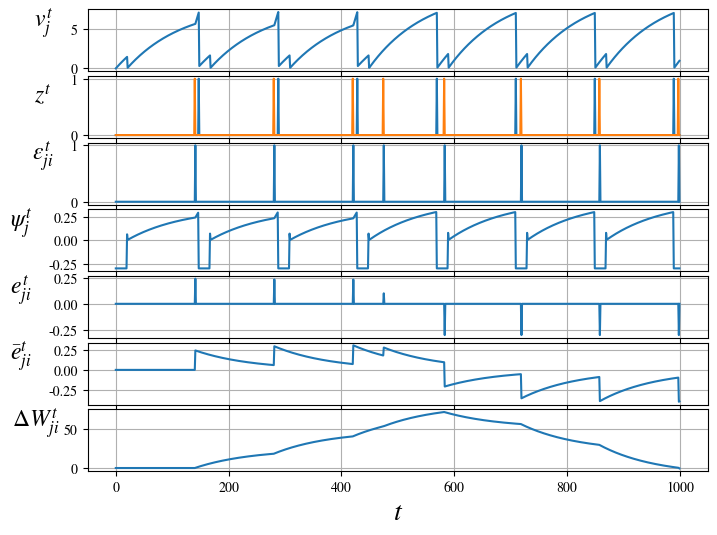

Source code (Python): (Note: this script raises an exception after producing the figure.)
import numpy as np
import matplotlib.pyplot as plt

from matplotlib import rcParams as rc

rc['mathtext.fontset'] = 'stix'
rc['font.family'] = 'STIXGeneral'

nsteps = 1000
dt_ref = 20
thr = 7
alpha = 0.99
kappa = 0.99
A = 0.08
B = 0.10
C = 0.3

allvars = ["I", "V", "H", "TZ", "Z", "EV", "ET", "ETbar", "L", "DW"]
plotvars = ["V", "Z", "EV", "H", "ET", "ETbar", "DW"]
M = {}
rng = np.random.default_rng()

for var in allvars:
    M[var] = np.zeros(shape=(nsteps, 2))

for t in range(nsteps):

    if t < nsteps * 0.45:
        M["I"][t, 0] = A
        M["I"][t, 1] = B
        if M["TZ"][t, 0] < M["TZ"][t, 1]:
            M["I"][t, 0] = C
    else:
        M["I"][t, 0] = B
        M["I"][t, 1] = A
        if M["TZ"][t, 1] < M["TZ"][t, 0]:
            M["I"][t, 1] = C

    M["Z"][t] = np.where(np.logical_and(
        M["V"][t] >= thr,
        t - M["TZ"][t] >= dt_ref), 1, 0)

    M['TZ'][t:, M['Z'][t]==1] = t

    M['H'][t] = np.where(t - M['TZ'][t] < dt_ref,
        - 0.3,
        0.3 * np.clip(
            a=1-(abs(M['V'][t] - thr)/thr),
            a_min=0,
            a_max=None))

    M["ET"][t] = M['H'][t] * M['EV'][t]

    M["ETbar"][t] = kappa * (M["ETbar"][t-1] if t else 0) + M["ET"][t]

    M["L"][t] = 1
    M["DW"][t] = M["L"][t] * ((M["DW"][t-1] if t else 0)
                              + M["ETbar"][t])

    if t != nsteps - 1:
        M["V"][t+1] = (alpha * M["V"][t]
                       + M["I"][t]
                       - M["Z"][t] * alpha * M["V"][t]
                       - alpha * M["V"][t] * (t - M["TZ"][t] == dt_ref))

        M["EV"][t+1] = \
        (alpha * M["EV"][t] * (1
                 - M["Z"][t]  # Null when blue
                 - (t - np.flip(M["TZ"][t]) <= dt_ref)  # Null when time passed after orange
                 - (t - M["TZ"][t] == dt_ref))  # Null when time passed after blue
         + np.flip(M["Z"][t]))  # Spike when orange


fig = plt.figure(constrained_layout=False, figsize=(8, 6))
gsc = fig.add_gridspec(nrows=len(plotvars),
                       ncols=1,
                       hspace=0.075,
                       wspace=0.5)
axs = []

lookup = {
    "V": "$v^t_j$",
    "Z": "$z^t$",
    "ET": "$e_{{ji}}^t$",
    "ETbar": "$\\bar{{e}}_{{ji}}^t$",
    "EV": "$\\epsilon_{{ji}}^t$",
    "H": "$\\psi_j^t$",
    "DW": "$\\Delta W_{{ji}}^t$",
}

for var in plotvars:

    axs.append(fig.add_subplot(gsc[len(axs), :]))
    arr = M[var] if var in ["Z", "TZ"] else M[var][:, 0]
    axs[-1].plot(arr)
    axs[-1].grid()

    axs[-1].set_ylabel(lookup[var],
                       rotation=0,
                       fontsize=17,
                       labelpad=20)

    axs[-1].set_xlabel("$t$", fontsize=20)

plt.savefig(f"../vis/demo_traubfix.pdf",
            bbox_inches='tight')

plt.close()
